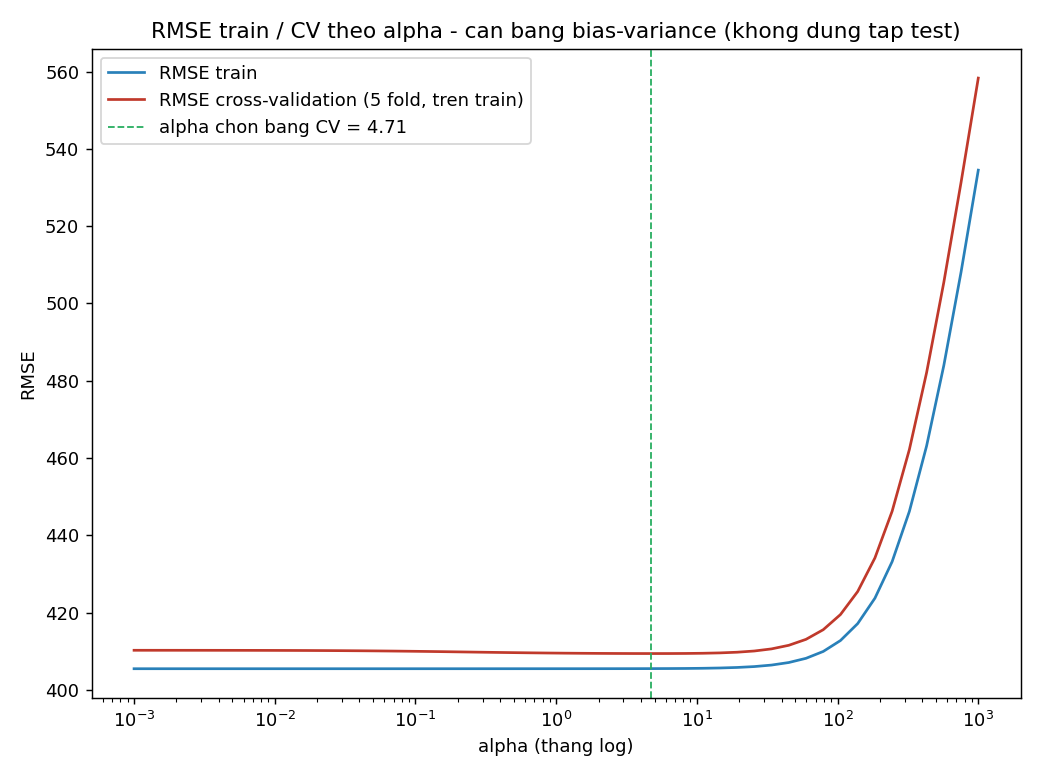

Source data for this figure (header and first rows):
alpha, rmse_train, rmse_cv
0.001, 405.5, 410.2
0.001326, 405.5, 410.2
0.001758, 405.5, 410.2
0.00233, 405.5, 410.2
0.003089, 405.5, 410.2
0.004095, 405.5, 410.2
0.005429, 405.5, 410.2
0.007197, 405.5, 410.2
0.009541, 405.5, 410.2
0.01265, 405.5, 410.2
0.01677, 405.5, 410.2
0.02223, 405.5, 410.2
0.02947, 405.5, 410.1
0.03907, 405.5, 410.1
0.05179, 405.5, 410.1
0.06866, 405.5, 410
0.09103, 405.5, 410
0.1207, 405.5, 409.9
0.16, 405.5, 409.9
0.2121, 405.5, 409.8
0.2812, 405.5, 409.7
0.3728, 405.5, 409.7
0.4942, 405.5, 409.6
0.6551, 405.5, 409.6
0.8685, 405.5, 409.5
1.151, 405.5, 409.5
1.526, 405.5, 409.5
2.024, 405.5, 409.4
2.683, 405.5, 409.4
3.556, 405.5, 409.4
4.715, 405.5, 409.4
6.251, 405.5, 409.4
8.286, 405.5, 409.4
10.99, 405.6, 409.5
14.56, 405.7, 409.6
19.31, 405.8, 409.7
25.6, 406, 410
33.93, 406.4, 410.6
44.98, 407.1, 411.5
59.64, 408.2, 413.1
79.06, 409.9, 415.6
104.8, 412.8, 419.5
138.9, 417.1, 425.4
184.2, 423.7, 434.1
244.2, 433.2, 446.2
323.7, 446.2, 462.2
429.2, 463.1, 482.1
569, 484, 505.5
754.3, 508.1, 531.3
1000, 534.5, 558.3
